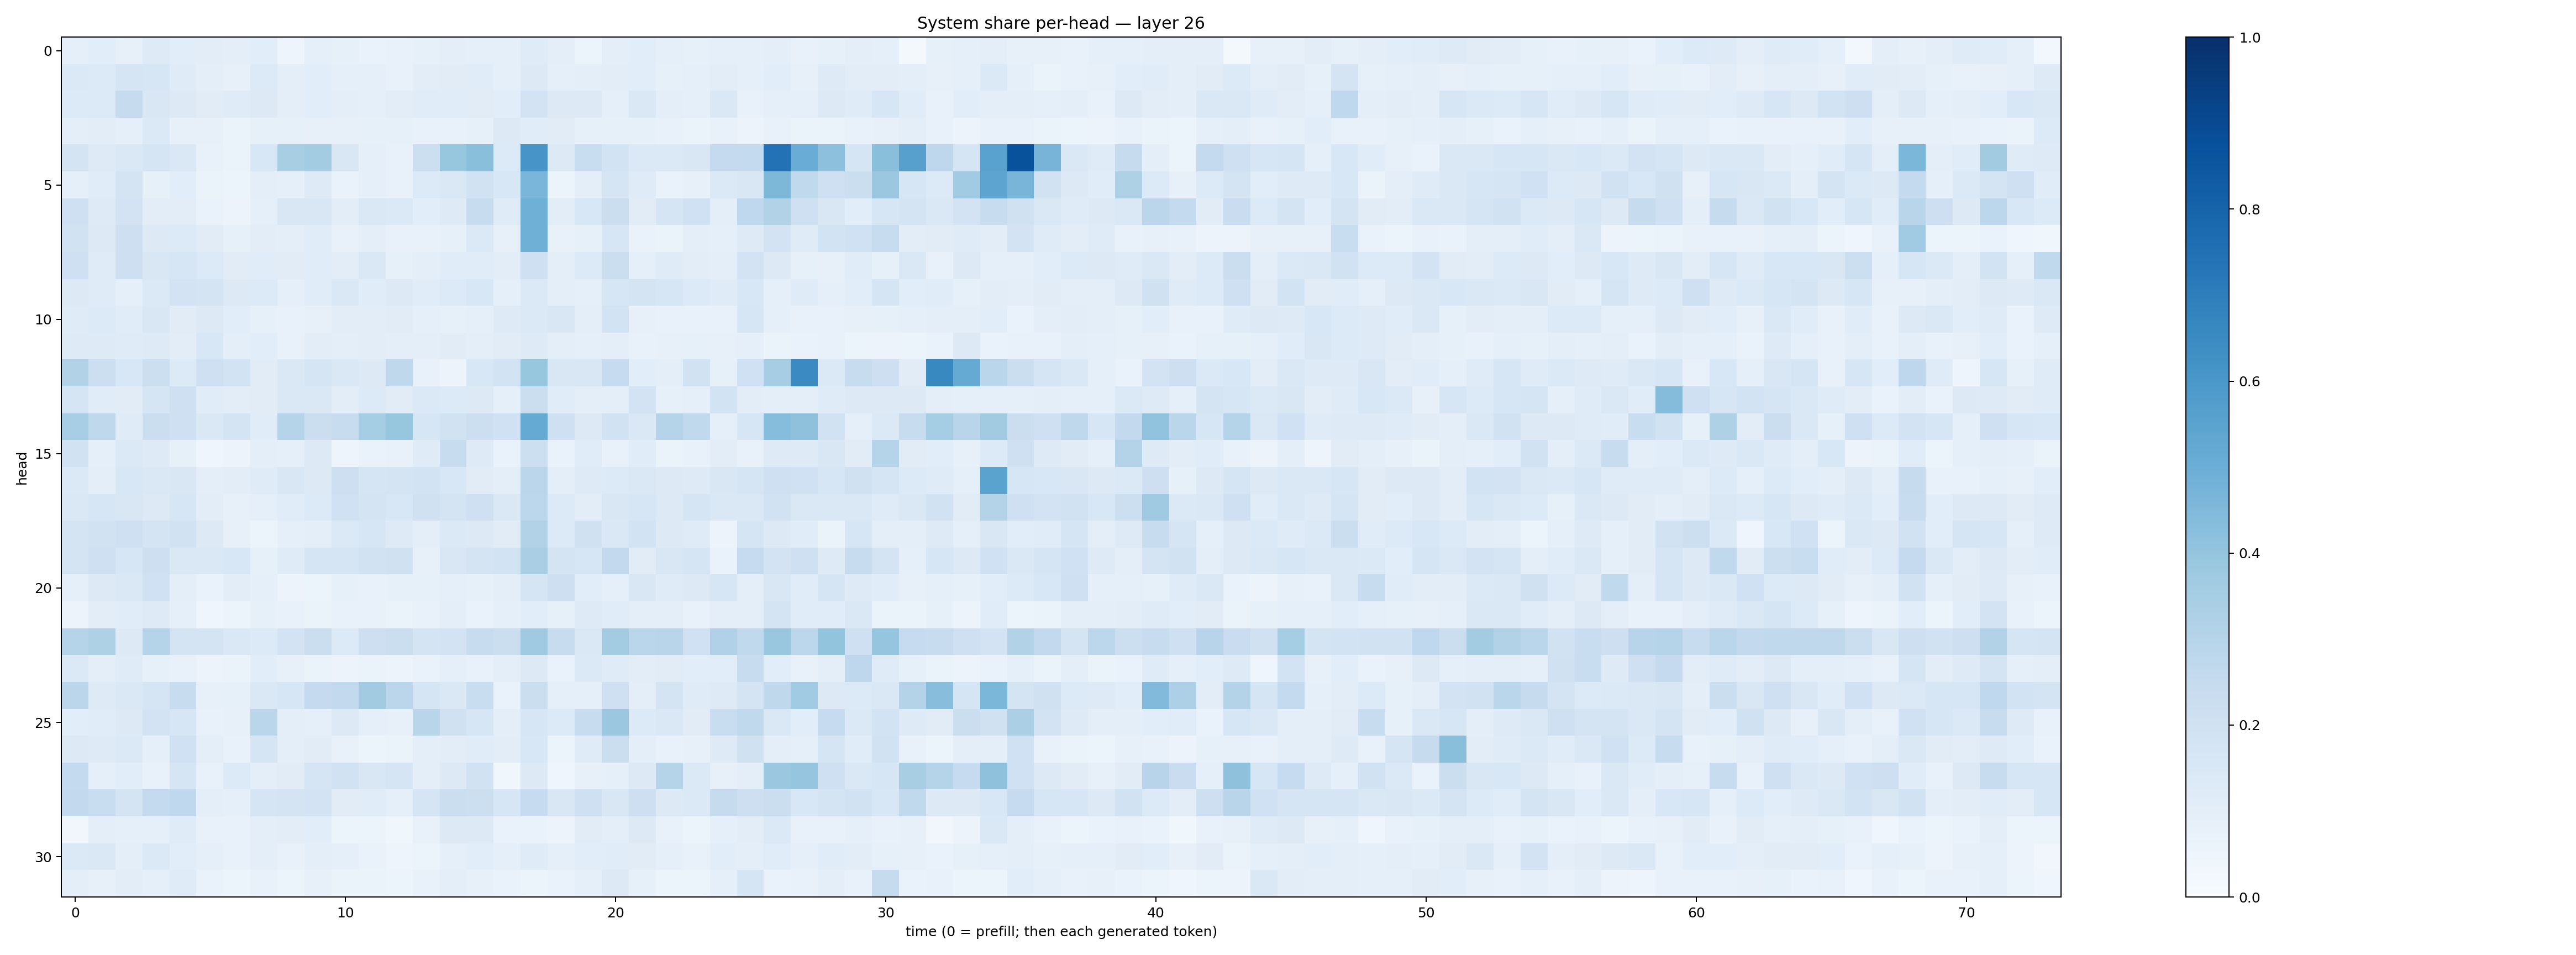

Source data for this figure (header and first rows):
0.08893301, 0.10902925, 0.0811672, 0.12158006, 0.105989024, 0.1043174, 0.09942783, 0.10859779, 0.049029607, 0.0878669, 0.08388286, 0.06973659, 0.07109965, 0.08502124, 0.10004107, 0.08616006, 0.088470295, 0.11780639, 0.10146284, 0.059722964, 0.10114661, 0.10883076, 0.08651319, 0.08248168
0.1368, 0.1362, 0.1678, 0.1571, 0.1182, 0.0995, 0.07913, 0.1339, 0.09768, 0.1073, 0.08772, 0.09186, 0.07719, 0.1017, 0.1112, 0.1163, 0.09085, 0.1306, 0.0903, 0.0981, 0.1051, 0.1057, 0.08382, 0.09047
0.1363, 0.1342, 0.2451, 0.1496, 0.1314, 0.1133, 0.118, 0.129, 0.09745, 0.108, 0.0945, 0.09336, 0.1028, 0.1138, 0.1157, 0.1104, 0.1074, 0.1809, 0.1253, 0.1312, 0.08807, 0.1423, 0.09652, 0.08772
0.09634, 0.1019, 0.09021, 0.1385, 0.08187, 0.07934, 0.06555, 0.0846, 0.08544, 0.07814, 0.08179, 0.08223, 0.08579, 0.07555, 0.07394, 0.08371, 0.1295, 0.1147, 0.1098, 0.08417, 0.08355, 0.08417, 0.07089, 0.06426
0.1764, 0.123, 0.1451, 0.1642, 0.1445, 0.07086, 0.06451, 0.1545, 0.3399, 0.3571, 0.1502, 0.08823, 0.07409, 0.2174, 0.3917, 0.4237, 0.1343, 0.6092, 0.1261, 0.2334, 0.1867, 0.1392, 0.1404, 0.1486
0.08882, 0.1149, 0.1796, 0.0823, 0.1065, 0.06337, 0.05357, 0.096, 0.08791, 0.1237, 0.06842, 0.0862, 0.07679, 0.134, 0.1462, 0.195, 0.1531, 0.4643, 0.05435, 0.09996, 0.1703, 0.1194, 0.06696, 0.07875
0.2059, 0.1245, 0.1801, 0.1044, 0.1044, 0.0686, 0.05601, 0.0908, 0.1499, 0.1519, 0.1041, 0.1442, 0.1403, 0.1055, 0.1239, 0.2393, 0.1199, 0.4919, 0.1022, 0.156, 0.2241, 0.111, 0.1661, 0.2003
0.1943, 0.1312, 0.2143, 0.1322, 0.1342, 0.1128, 0.08395, 0.1032, 0.09712, 0.1159, 0.07503, 0.09577, 0.07422, 0.07486, 0.08222, 0.1372, 0.08165, 0.4907, 0.07196, 0.08461, 0.1615, 0.06833, 0.06338, 0.09565
0.2083, 0.119, 0.214, 0.1511, 0.1629, 0.1354, 0.1108, 0.1155, 0.1112, 0.1136, 0.1029, 0.1455, 0.08551, 0.1009, 0.117, 0.1162, 0.1047, 0.2053, 0.0969, 0.1342, 0.2223, 0.08764, 0.1176, 0.1021
0.128, 0.1196, 0.08833, 0.1402, 0.1812, 0.175, 0.1256, 0.1359, 0.09316, 0.1139, 0.146, 0.1139, 0.1285, 0.1141, 0.1352, 0.1554, 0.09161, 0.1402, 0.09479, 0.0895, 0.1615, 0.1721, 0.1568, 0.1356
0.1201, 0.133, 0.1136, 0.1516, 0.1132, 0.1324, 0.1058, 0.08281, 0.07714, 0.08103, 0.103, 0.1028, 0.113, 0.08705, 0.08496, 0.08894, 0.1243, 0.1403, 0.1488, 0.1015, 0.1836, 0.07965, 0.07696, 0.07551
0.1229, 0.125, 0.1206, 0.1247, 0.105, 0.156, 0.09997, 0.1086, 0.07079, 0.1036, 0.09507, 0.1036, 0.0964, 0.09585, 0.1113, 0.09632, 0.1131, 0.1223, 0.09612, 0.08961, 0.1005, 0.07499, 0.07851, 0.08206
0.3109, 0.2169, 0.1545, 0.2184, 0.1342, 0.2048, 0.1838, 0.1131, 0.1469, 0.167, 0.1451, 0.131, 0.27, 0.07322, 0.05627, 0.1531, 0.1843, 0.3938, 0.1495, 0.1496, 0.2468, 0.1076, 0.09724, 0.1908
0.1712, 0.1152, 0.1097, 0.1702, 0.2035, 0.1171, 0.1032, 0.1126, 0.148, 0.1421, 0.1036, 0.1345, 0.1132, 0.1379, 0.1365, 0.1292, 0.08877, 0.222, 0.1166, 0.09839, 0.1001, 0.1799, 0.08533, 0.092
0.3449, 0.27, 0.1186, 0.2202, 0.2092, 0.1457, 0.1741, 0.1144, 0.3005, 0.2252, 0.238, 0.3549, 0.3926, 0.1624, 0.1924, 0.2179, 0.1996, 0.5171, 0.207, 0.1321, 0.1898, 0.1431, 0.3047, 0.2628
0.1919, 0.08733, 0.1383, 0.1215, 0.08549, 0.04329, 0.05623, 0.09978, 0.08633, 0.1263, 0.04916, 0.06834, 0.07496, 0.1177, 0.2401, 0.1222, 0.06871, 0.2152, 0.06883, 0.1165, 0.0732, 0.1146, 0.06329, 0.07114
0.1388, 0.1007, 0.1539, 0.1409, 0.1509, 0.09948, 0.1045, 0.1195, 0.1494, 0.1268, 0.2144, 0.1674, 0.178, 0.1858, 0.1558, 0.1105, 0.09884, 0.2838, 0.09418, 0.123, 0.1357, 0.1436, 0.1253, 0.1239
0.1444, 0.1581, 0.1493, 0.13, 0.1595, 0.1018, 0.08181, 0.08966, 0.1168, 0.1341, 0.2008, 0.1736, 0.1557, 0.1971, 0.1784, 0.2039, 0.1447, 0.2797, 0.134, 0.1049, 0.1502, 0.1587, 0.1286, 0.1641
0.174, 0.1908, 0.21, 0.1774, 0.1891, 0.1291, 0.0789, 0.05128, 0.08949, 0.0944, 0.1374, 0.1622, 0.1244, 0.09754, 0.1372, 0.1297, 0.1128, 0.3153, 0.1343, 0.1977, 0.1432, 0.1858, 0.1294, 0.1179
0.1743, 0.204, 0.1571, 0.2113, 0.1463, 0.1483, 0.1549, 0.08564, 0.1208, 0.1683, 0.171, 0.1886, 0.196, 0.08174, 0.151, 0.1744, 0.1861, 0.3362, 0.1722, 0.1629, 0.2614, 0.1108, 0.1498, 0.1642
0.09273, 0.126, 0.1414, 0.1993, 0.09905, 0.06697, 0.1018, 0.08968, 0.05753, 0.05305, 0.08204, 0.07249, 0.08507, 0.08453, 0.09051, 0.08423, 0.0944, 0.1677, 0.2112, 0.1087, 0.0889, 0.151, 0.1201, 0.1304
0.05589, 0.1027, 0.1142, 0.1233, 0.08627, 0.04482, 0.06234, 0.08385, 0.0722, 0.06548, 0.07059, 0.07061, 0.06513, 0.07568, 0.1008, 0.06678, 0.09217, 0.1086, 0.08346, 0.1225, 0.1136, 0.09416, 0.1004, 0.07626
0.3011, 0.322, 0.1323, 0.3015, 0.1734, 0.1773, 0.1426, 0.1362, 0.183, 0.2232, 0.1349, 0.2129, 0.219, 0.179, 0.1827, 0.2372, 0.2196, 0.368, 0.2355, 0.148, 0.3577, 0.2882, 0.2903, 0.2009
0.1401, 0.1012, 0.1198, 0.08314, 0.07621, 0.05718, 0.06442, 0.1093, 0.07857, 0.06532, 0.05498, 0.06261, 0.05622, 0.06787, 0.09114, 0.07162, 0.09832, 0.1271, 0.07021, 0.1383, 0.1184, 0.1026, 0.1133, 0.1062
0.2849, 0.1241, 0.1462, 0.1715, 0.2371, 0.08072, 0.0824, 0.1462, 0.1639, 0.2538, 0.2592, 0.3611, 0.2816, 0.1646, 0.1433, 0.2322, 0.06727, 0.2248, 0.0923, 0.08879, 0.2098, 0.09844, 0.1789, 0.1205
0.1091, 0.1155, 0.1295, 0.1826, 0.1632, 0.07059, 0.0809, 0.2864, 0.09887, 0.09056, 0.1282, 0.08882, 0.07984, 0.2929, 0.1959, 0.1568, 0.101, 0.1586, 0.1354, 0.2349, 0.3826, 0.1338, 0.1454, 0.1099
0.1259, 0.1245, 0.1393, 0.09145, 0.2003, 0.09756, 0.07294, 0.1674, 0.09391, 0.1125, 0.07527, 0.06202, 0.06384, 0.09621, 0.1023, 0.1136, 0.1028, 0.154, 0.05378, 0.1203, 0.2264, 0.09845, 0.07048, 0.0795
0.257, 0.08983, 0.1069, 0.07608, 0.1643, 0.07427, 0.1335, 0.09435, 0.1106, 0.1688, 0.1904, 0.1507, 0.1656, 0.09754, 0.1294, 0.1923, 0.03871, 0.1282, 0.04671, 0.08068, 0.08646, 0.1278, 0.3008, 0.1383
0.261, 0.2321, 0.1761, 0.257, 0.2679, 0.1009, 0.0924, 0.1667, 0.1737, 0.183, 0.1122, 0.1151, 0.09348, 0.167, 0.2224, 0.2184, 0.1587, 0.2489, 0.1523, 0.2073, 0.1497, 0.2146, 0.1305, 0.1393
0.03386, 0.09873, 0.09078, 0.09037, 0.1186, 0.07708, 0.07164, 0.1006, 0.1034, 0.1079, 0.05127, 0.05367, 0.038, 0.07812, 0.13, 0.1314, 0.06903, 0.06738, 0.05533, 0.1107, 0.1015, 0.1264, 0.07589, 0.05146
0.138, 0.1442, 0.1002, 0.1392, 0.1087, 0.08596, 0.07302, 0.0953, 0.07721, 0.09785, 0.08986, 0.06663, 0.04765, 0.06204, 0.08727, 0.1064, 0.08875, 0.1196, 0.08646, 0.1063, 0.1135, 0.1116, 0.0914, 0.07676
0.09434, 0.08187, 0.1018, 0.09061, 0.1187, 0.06641, 0.05328, 0.0763, 0.06194, 0.07844, 0.06258, 0.0658, 0.05195, 0.076, 0.09569, 0.08071, 0.06799, 0.06156, 0.06992, 0.08866, 0.1312, 0.08248, 0.05979, 0.06137
